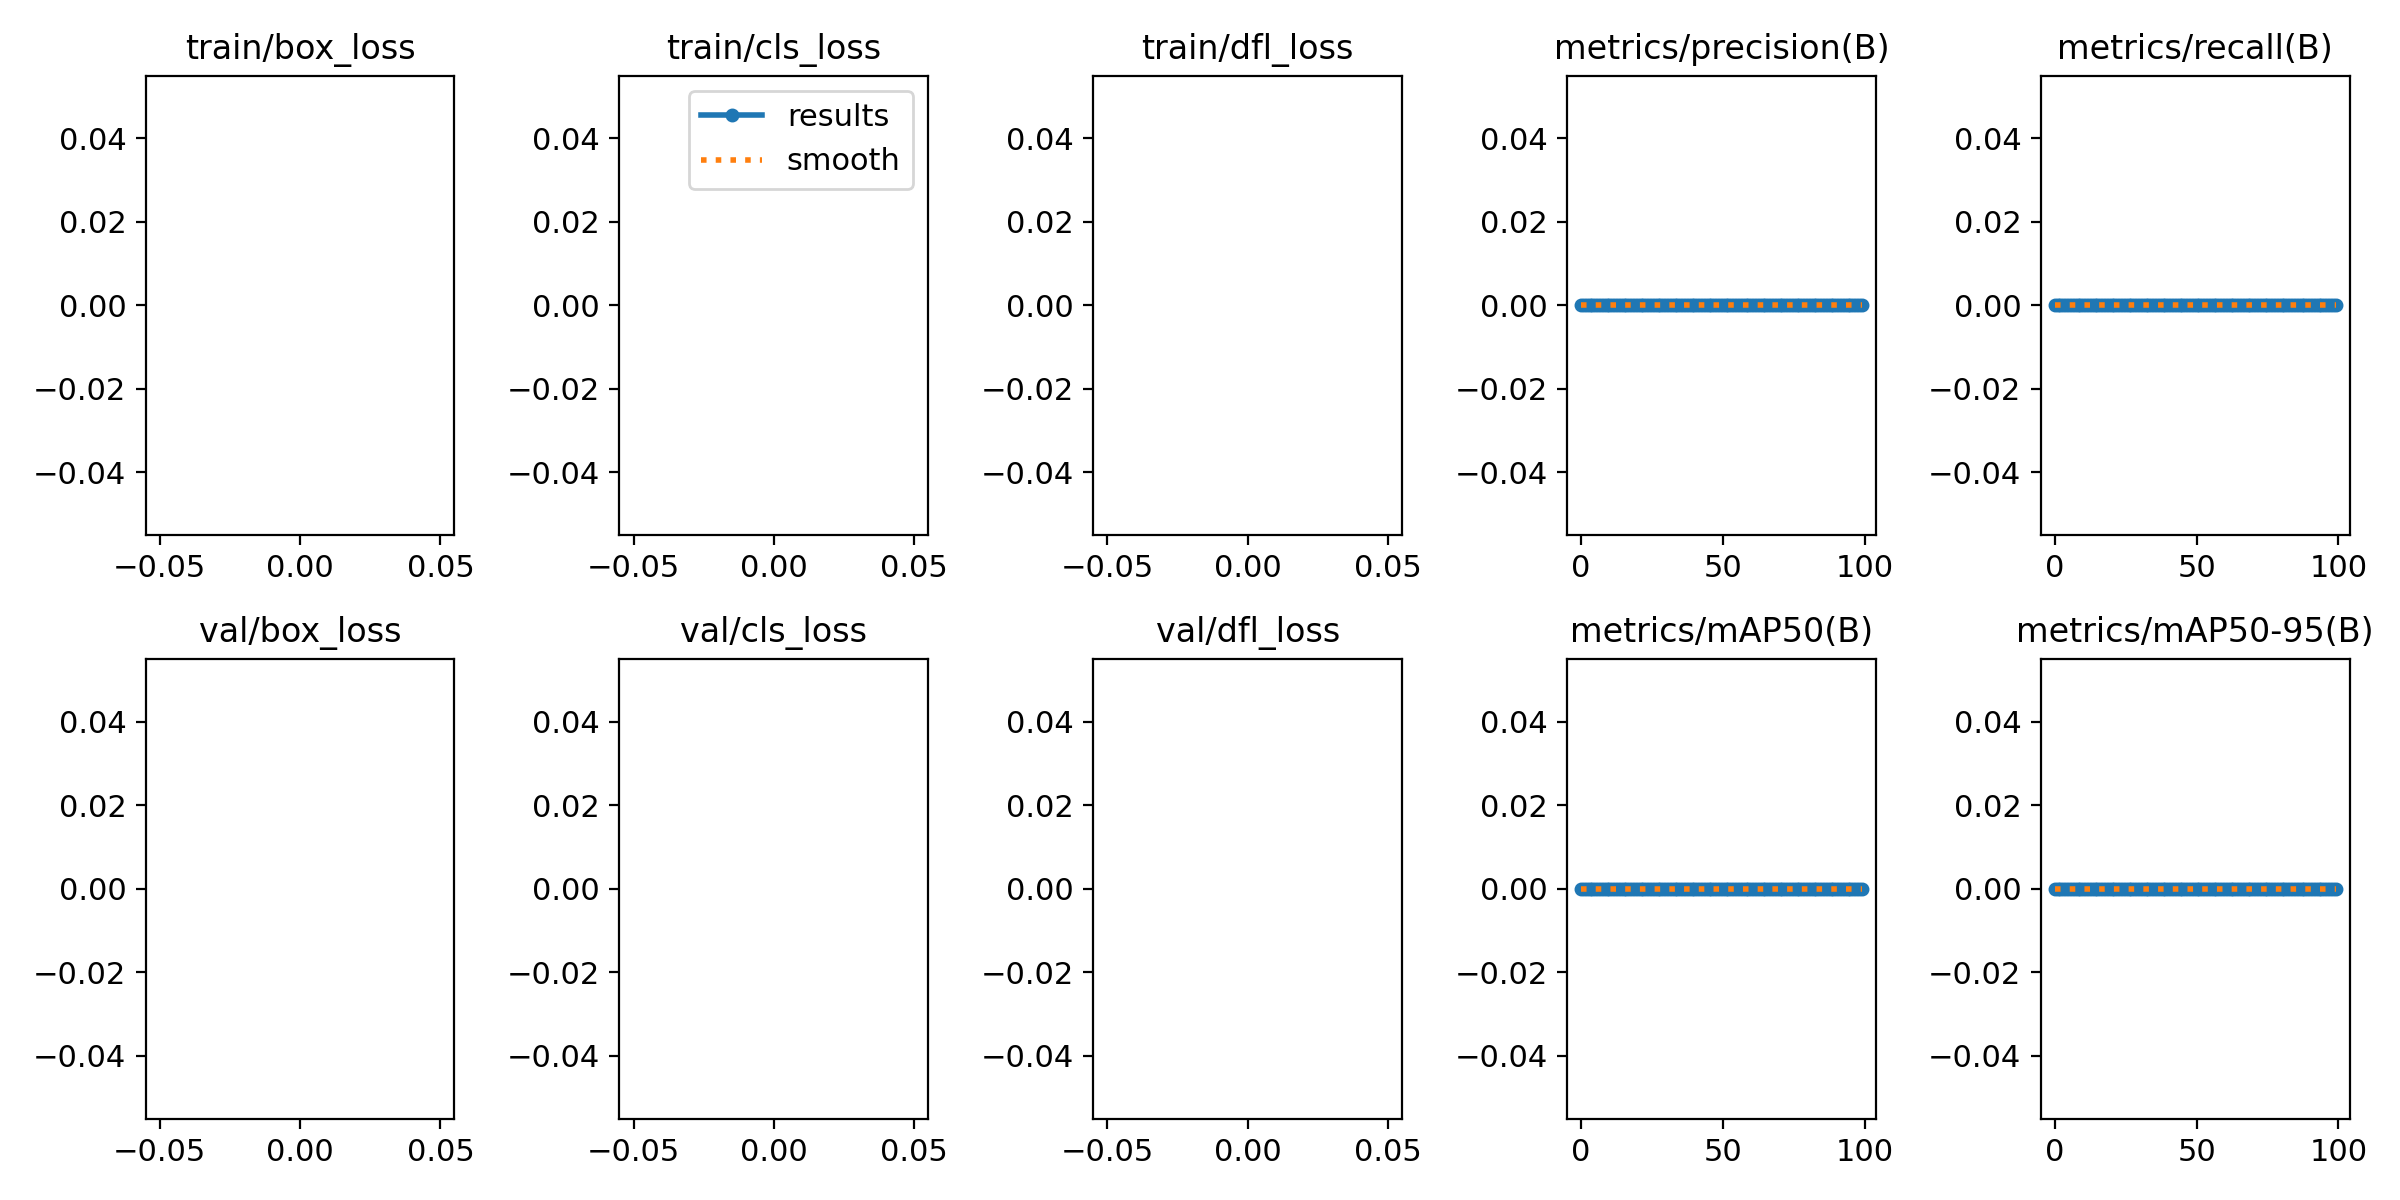

The file beside this chart, header and first rows:
epoch, train/box_loss, train/cls_loss, train/dfl_loss, metrics/precision(B), metrics/recall(B), metrics/mAP50(B), metrics/mAP50-95(B), val/box_loss, val/cls_loss, val/dfl_loss, lr/pg0, lr/pg1, lr/pg2
0, nan, nan, nan, 0, 0, 0, 0, nan, nan, nan, 0.0003501, 0.0003501, 0.0003501
1, nan, nan, nan, 0, 0, 0, 0, nan, nan, nan, 0.0007097, 0.0007097, 0.0007097
2, nan, nan, nan, 0, 0, 0, 0, nan, nan, nan, 0.001062, 0.001062, 0.001062
3, nan, nan, nan, 0, 0, 0, 0, nan, nan, nan, 0.001407, 0.001407, 0.001407
4, nan, nan, nan, 0, 0, 0, 0, nan, nan, nan, 0.001601, 0.001601, 0.001601
5, nan, nan, nan, 0, 0, 0, 0, nan, nan, nan, 0.001601, 0.001601, 0.001601
6, nan, nan, nan, 0, 0, 0, 0, nan, nan, nan, 0.001584, 0.001584, 0.001584
7, nan, nan, nan, 0, 0, 0, 0, nan, nan, nan, 0.001568, 0.001568, 0.001568
8, nan, nan, nan, 0, 0, 0, 0, nan, nan, nan, 0.001551, 0.001551, 0.001551
9, nan, nan, nan, 0, 0, 0, 0, nan, nan, nan, 0.001535, 0.001535, 0.001535
10, nan, nan, nan, 0, 0, 0, 0, nan, nan, nan, 0.001519, 0.001519, 0.001519
11, nan, nan, nan, 0, 0, 0, 0, nan, nan, nan, 0.001502, 0.001502, 0.001502
12, nan, nan, nan, 0, 0, 0, 0, nan, nan, nan, 0.001486, 0.001486, 0.001486
13, nan, nan, nan, 0, 0, 0, 0, nan, nan, nan, 0.001469, 0.001469, 0.001469
14, nan, nan, nan, 0, 0, 0, 0, nan, nan, nan, 0.001453, 0.001453, 0.001453
15, nan, nan, nan, 0, 0, 0, 0, nan, nan, nan, 0.001436, 0.001436, 0.001436
16, nan, nan, nan, 0, 0, 0, 0, nan, nan, nan, 0.001419, 0.001419, 0.001419
17, nan, nan, nan, 0, 0, 0, 0, nan, nan, nan, 0.001403, 0.001403, 0.001403
18, nan, nan, nan, 0, 0, 0, 0, nan, nan, nan, 0.001386, 0.001386, 0.001386
19, nan, nan, nan, 0, 0, 0, 0, nan, nan, nan, 0.00137, 0.00137, 0.00137
20, nan, nan, nan, 0, 0, 0, 0, nan, nan, nan, 0.001353, 0.001353, 0.001353
21, nan, nan, nan, 0, 0, 0, 0, nan, nan, nan, 0.001337, 0.001337, 0.001337
22, nan, nan, nan, 0, 0, 0, 0, nan, nan, nan, 0.00132, 0.00132, 0.00132
23, nan, nan, nan, 0, 0, 0, 0, nan, nan, nan, 0.001304, 0.001304, 0.001304
24, nan, nan, nan, 0, 0, 0, 0, nan, nan, nan, 0.001287, 0.001287, 0.001287
25, nan, nan, nan, 0, 0, 0, 0, nan, nan, nan, 0.001271, 0.001271, 0.001271
26, nan, nan, nan, 0, 0, 0, 0, nan, nan, nan, 0.001254, 0.001254, 0.001254
27, nan, nan, nan, 0, 0, 0, 0, nan, nan, nan, 0.001238, 0.001238, 0.001238
28, nan, nan, nan, 0, 0, 0, 0, nan, nan, nan, 0.001221, 0.001221, 0.001221
29, nan, nan, nan, 0, 0, 0, 0, nan, nan, nan, 0.001205, 0.001205, 0.001205
30, nan, nan, nan, 0, 0, 0, 0, nan, nan, nan, 0.001188, 0.001188, 0.001188
31, nan, nan, nan, 0, 0, 0, 0, nan, nan, nan, 0.001172, 0.001172, 0.001172
32, nan, nan, nan, 0, 0, 0, 0, nan, nan, nan, 0.001155, 0.001155, 0.001155
33, nan, nan, nan, 0, 0, 0, 0, nan, nan, nan, 0.001139, 0.001139, 0.001139
34, nan, nan, nan, 0, 0, 0, 0, nan, nan, nan, 0.001122, 0.001122, 0.001122
35, nan, nan, nan, 0, 0, 0, 0, nan, nan, nan, 0.001106, 0.001106, 0.001106
36, nan, nan, nan, 0, 0, 0, 0, nan, nan, nan, 0.001089, 0.001089, 0.001089
37, nan, nan, nan, 0, 0, 0, 0, nan, nan, nan, 0.001073, 0.001073, 0.001073
38, nan, nan, nan, 0, 0, 0, 0, nan, nan, nan, 0.001056, 0.001056, 0.001056
39, nan, nan, nan, 0, 0, 0, 0, nan, nan, nan, 0.00104, 0.00104, 0.00104
40, nan, nan, nan, 0, 0, 0, 0, nan, nan, nan, 0.001023, 0.001023, 0.001023
41, nan, nan, nan, 0, 0, 0, 0, nan, nan, nan, 0.001007, 0.001007, 0.001007
42, nan, nan, nan, 0, 0, 0, 0, nan, nan, nan, 0.0009904, 0.0009904, 0.0009904
43, nan, nan, nan, 0, 0, 0, 0, nan, nan, nan, 0.0009739, 0.0009739, 0.0009739
44, nan, nan, nan, 0, 0, 0, 0, nan, nan, nan, 0.0009574, 0.0009574, 0.0009574
45, nan, nan, nan, 0, 0, 0, 0, nan, nan, nan, 0.0009409, 0.0009409, 0.0009409
46, nan, nan, nan, 0, 0, 0, 0, nan, nan, nan, 0.0009243, 0.0009243, 0.0009243
47, nan, nan, nan, 0, 0, 0, 0, nan, nan, nan, 0.0009078, 0.0009078, 0.0009078
48, nan, nan, nan, 0, 0, 0, 0, nan, nan, nan, 0.0008913, 0.0008913, 0.0008913
49, nan, nan, nan, 0, 0, 0, 0, nan, nan, nan, 0.0008748, 0.0008748, 0.0008748
50, nan, nan, nan, 0, 0, 0, 0, nan, nan, nan, 0.0008583, 0.0008583, 0.0008583
51, nan, nan, nan, 0, 0, 0, 0, nan, nan, nan, 0.0008418, 0.0008418, 0.0008418
52, nan, nan, nan, 0, 0, 0, 0, nan, nan, nan, 0.0008253, 0.0008253, 0.0008253
53, nan, nan, nan, 0, 0, 0, 0, nan, nan, nan, 0.0008088, 0.0008088, 0.0008088
54, nan, nan, nan, 0, 0, 0, 0, nan, nan, nan, 0.0007923, 0.0007923, 0.0007923
55, nan, nan, nan, 0, 0, 0, 0, nan, nan, nan, 0.0007758, 0.0007758, 0.0007758
56, nan, nan, nan, 0, 0, 0, 0, nan, nan, nan, 0.0007593, 0.0007593, 0.0007593
57, nan, nan, nan, 0, 0, 0, 0, nan, nan, nan, 0.0007428, 0.0007428, 0.0007428
58, nan, nan, nan, 0, 0, 0, 0, nan, nan, nan, 0.0007263, 0.0007263, 0.0007263
59, nan, nan, nan, 0, 0, 0, 0, nan, nan, nan, 0.0007098, 0.0007098, 0.0007098
... 40 more rows
